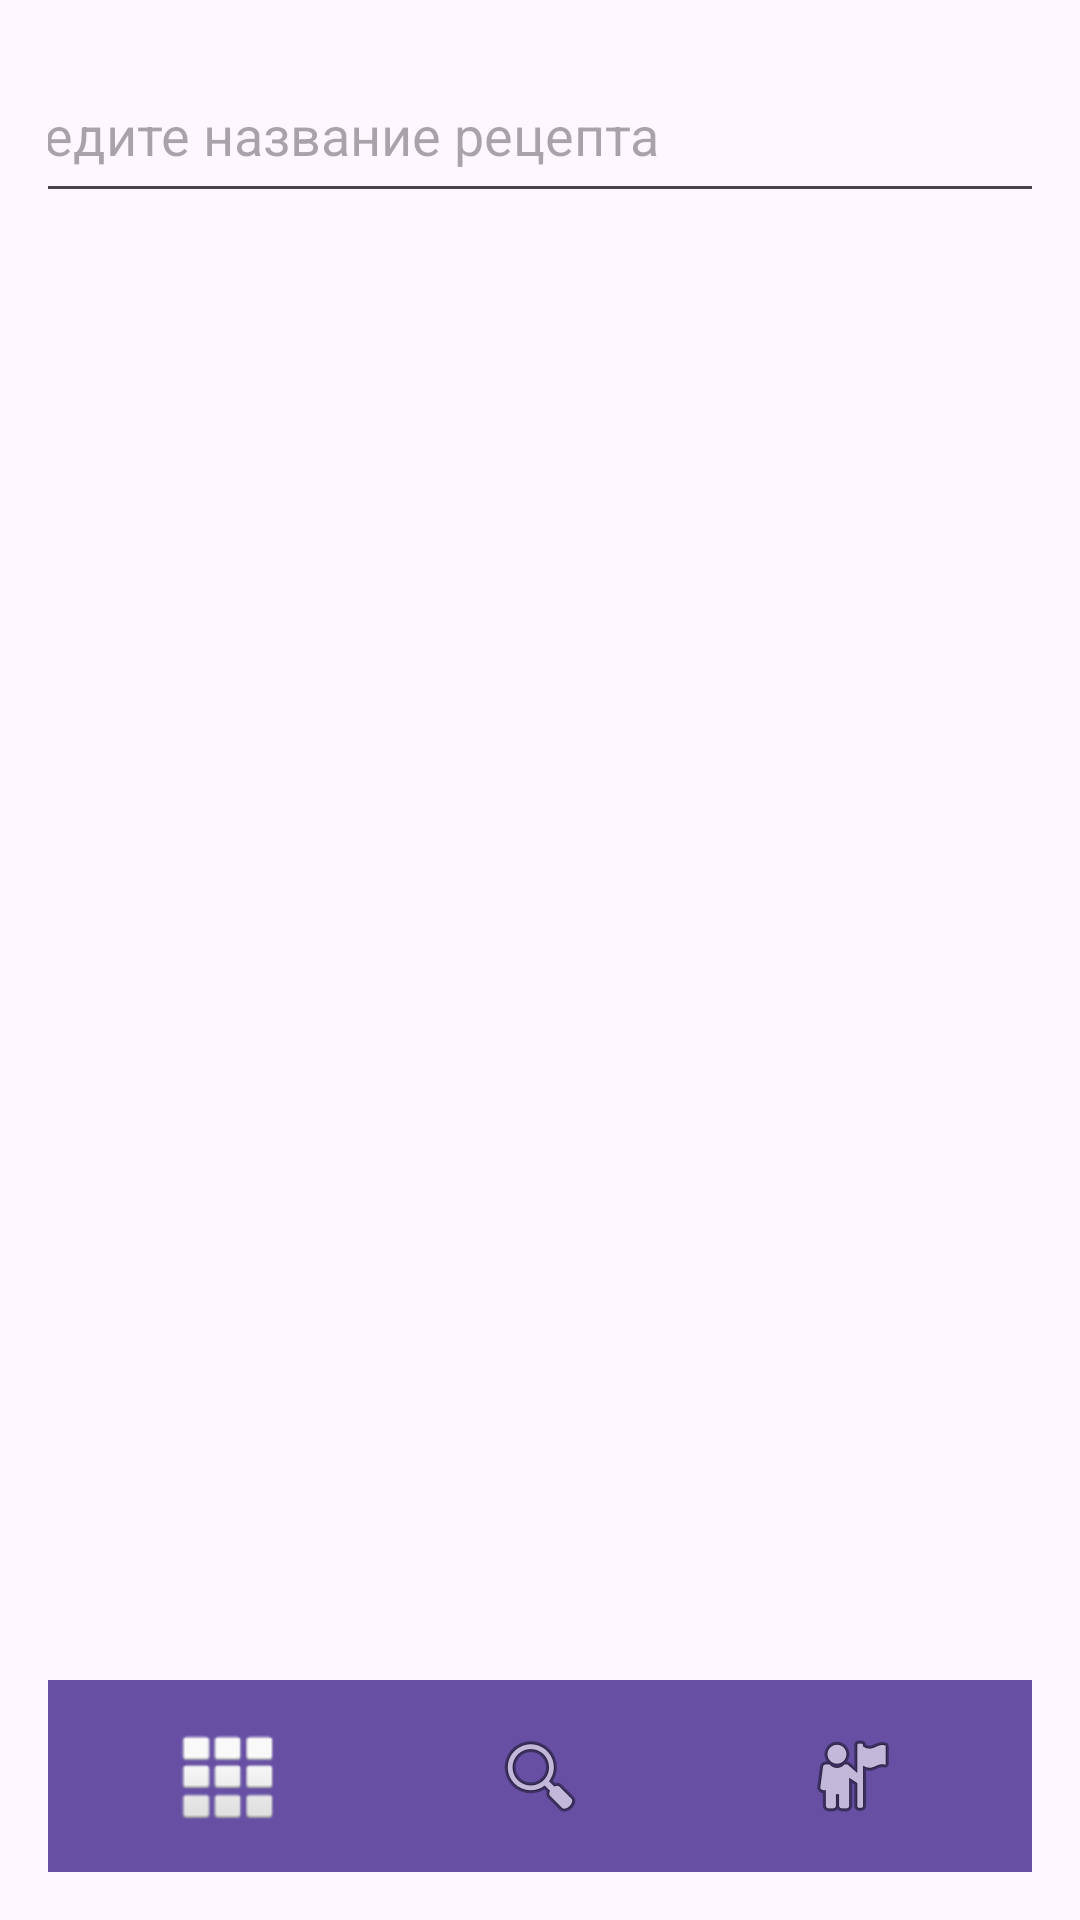

Android layout source for this screen:
<!-- AndroidManifest.xml: application theme Theme.RecipeFinder100 -->
<!-- res/layout/activity_search.xml -->
<androidx.constraintlayout.widget.ConstraintLayout
    xmlns:android="http://schemas.android.com/apk/res/android"
    xmlns:app="http://schemas.android.com/apk/res-auto"
    android:layout_width="match_parent"
    android:layout_height="match_parent"
    android:padding="16dp">

    
    <EditText
        android:id="@+id/search_input"
        android:layout_width="383dp"
        android:layout_height="55dp"
        android:hint="Введите название рецепта"
        android:imeOptions="actionSearch"
        android:inputType="text"
        app:layout_constraintTop_toTopOf="parent"
        app:layout_constraintStart_toStartOf="parent"
        app:layout_constraintEnd_toEndOf="parent" />

    
    <androidx.recyclerview.widget.RecyclerView
        android:id="@+id/search_results"
        android:layout_width="0dp"
        android:layout_height="0dp"
        android:scrollbars="vertical"
        android:visibility="gone"
        app:layout_constraintTop_toBottomOf="@id/search_input"
        app:layout_constraintBottom_toTopOf="@+id/navigation_bar"
        app:layout_constraintStart_toStartOf="parent"
        app:layout_constraintEnd_toEndOf="parent" />

    
    <LinearLayout
        android:id="@+id/navigation_bar"
        android:layout_width="0dp"
        android:layout_height="wrap_content"
        android:background="?attr/colorPrimary"
        android:orientation="horizontal"
        android:padding="8dp"
        app:layout_constraintBottom_toBottomOf="parent"
        app:layout_constraintStart_toStartOf="parent"
        app:layout_constraintEnd_toEndOf="parent">

        
        <ImageView
            android:id="@+id/imageView_home"
            android:layout_width="0dp"
            android:layout_height="wrap_content"
            android:layout_weight="1"
            android:padding="8dp"
            android:scaleType="centerInside"
            android:src="@android:drawable/ic_dialog_dialer" />

        
        <ImageView
            android:id="@+id/imageView_search"
            android:layout_width="0dp"
            android:layout_height="wrap_content"
            android:layout_weight="1"
            android:padding="8dp"
            android:scaleType="centerInside"
            android:src="@android:drawable/ic_menu_search" />

        
        <ImageView
            android:id="@+id/imageView_profile"
            android:layout_width="0dp"
            android:layout_height="wrap_content"
            android:layout_weight="1"
            android:padding="8dp"
            android:scaleType="centerInside"
            android:src="@android:drawable/ic_menu_myplaces" />
    </LinearLayout>
</androidx.constraintlayout.widget.ConstraintLayout>
<!-- resources referenced by this layout -->
<resources>
  <style name="Theme.RecipeFinder100" parent="Base.Theme.RecipeFinder100" />
  <style name="Base.Theme.RecipeFinder100" parent="Theme.Material3.DayNight.NoActionBar">
          
          
      </style>
</resources>
